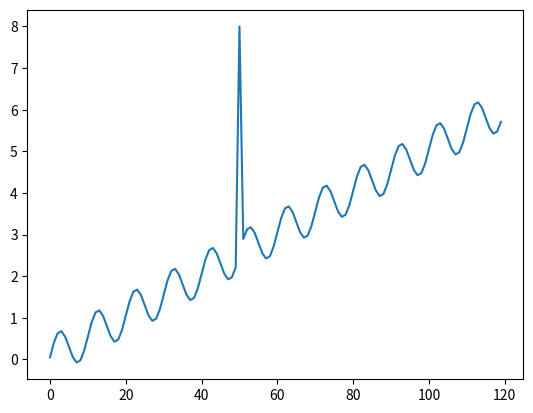
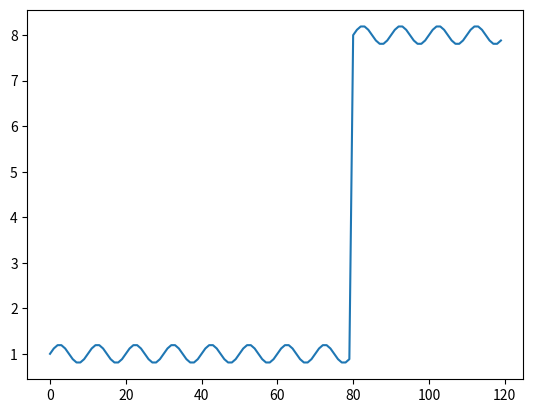

These figures' Python source, in order:
# %%
import os
import numpy as np
import matplotlib.pyplot as plt

# generate a time series with a given length, there is a increasing trend. At certrain time, there is an abnormal spike impulse.
def generate_ts(length, spike_time, spike_value, trend_rate=0.1):
    ts = np.zeros(length)
    for i in range(length):
        ts[i] = ts[i-1] + trend_rate
    
    seasonal_period = 10
    seasonal_amplitude = 0.5
    seasonal_phase = 0
    seasonal_frequency = 1 / seasonal_period
    seasonal_ts = seasonal_amplitude * np.sin(2 * np.pi * seasonal_frequency * np.arange(length) + seasonal_phase)
    ts += seasonal_ts

    ts[spike_time] = spike_value
    return ts

# ts = generate_ts(100, 50, 10)
ts = generate_ts(120, 50, 8, 0.05)
plt.plot(ts)
plt.show()
print(ts[:100], ts[100:])


# %%
# a step function
def generate_ts(length, jump_time, jump_value):
    ts = np.ones(length)
    for i in range(jump_time, length):
        ts[i] = jump_value
    
    seasonal_period = 10
    seasonal_amplitude = 0.2
    seasonal_phase = 0
    seasonal_frequency = 1 / seasonal_period
    seasonal_ts = seasonal_amplitude * np.sin(2 * np.pi * seasonal_frequency * np.arange(length) + seasonal_phase)
    ts += seasonal_ts

    return ts

# ts = generate_ts(100, 50, 10)
ts = generate_ts(120, 80, 8)
plt.plot(ts)
plt.show()
print(ts[:100], ts[100:])
# %%
